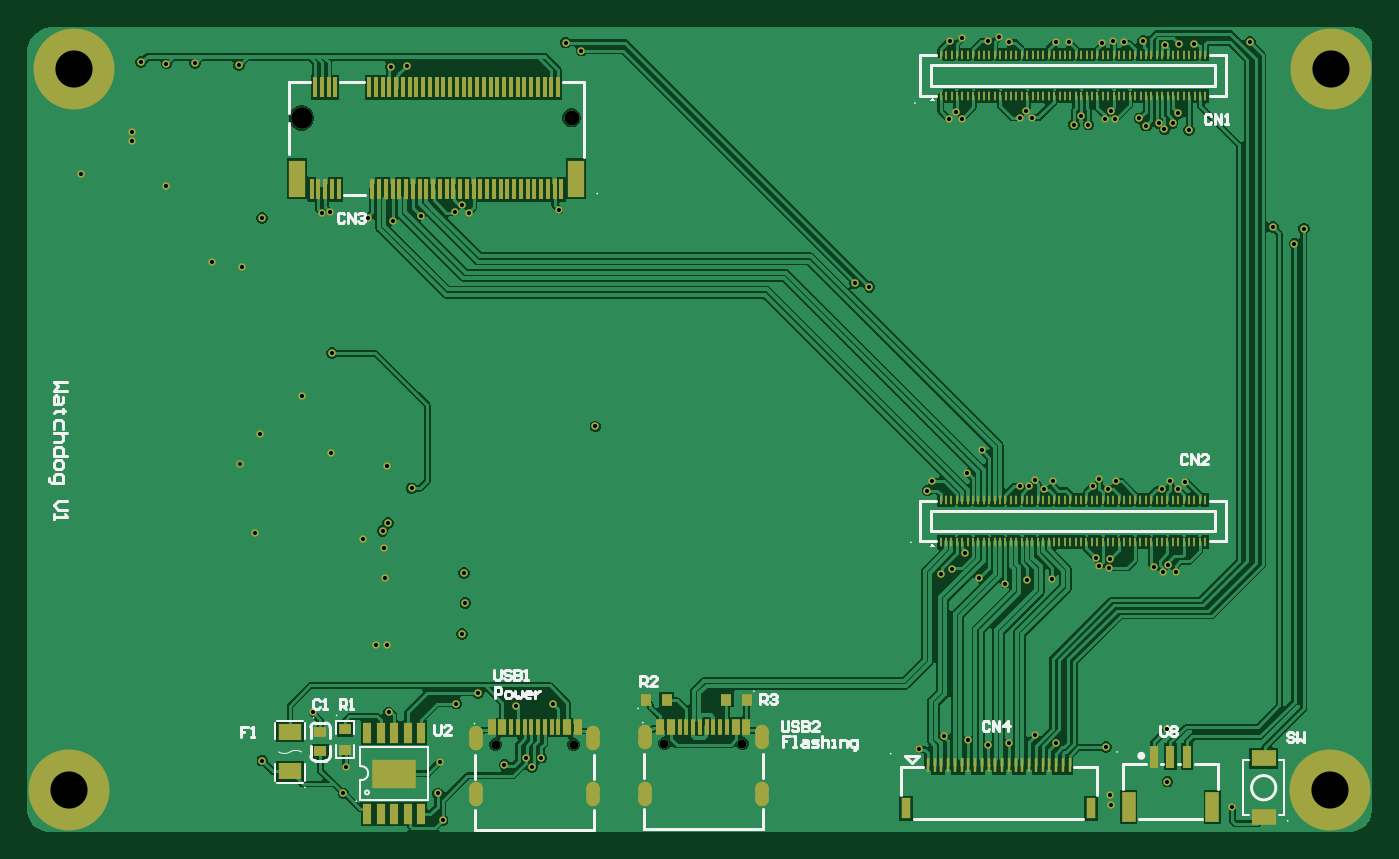
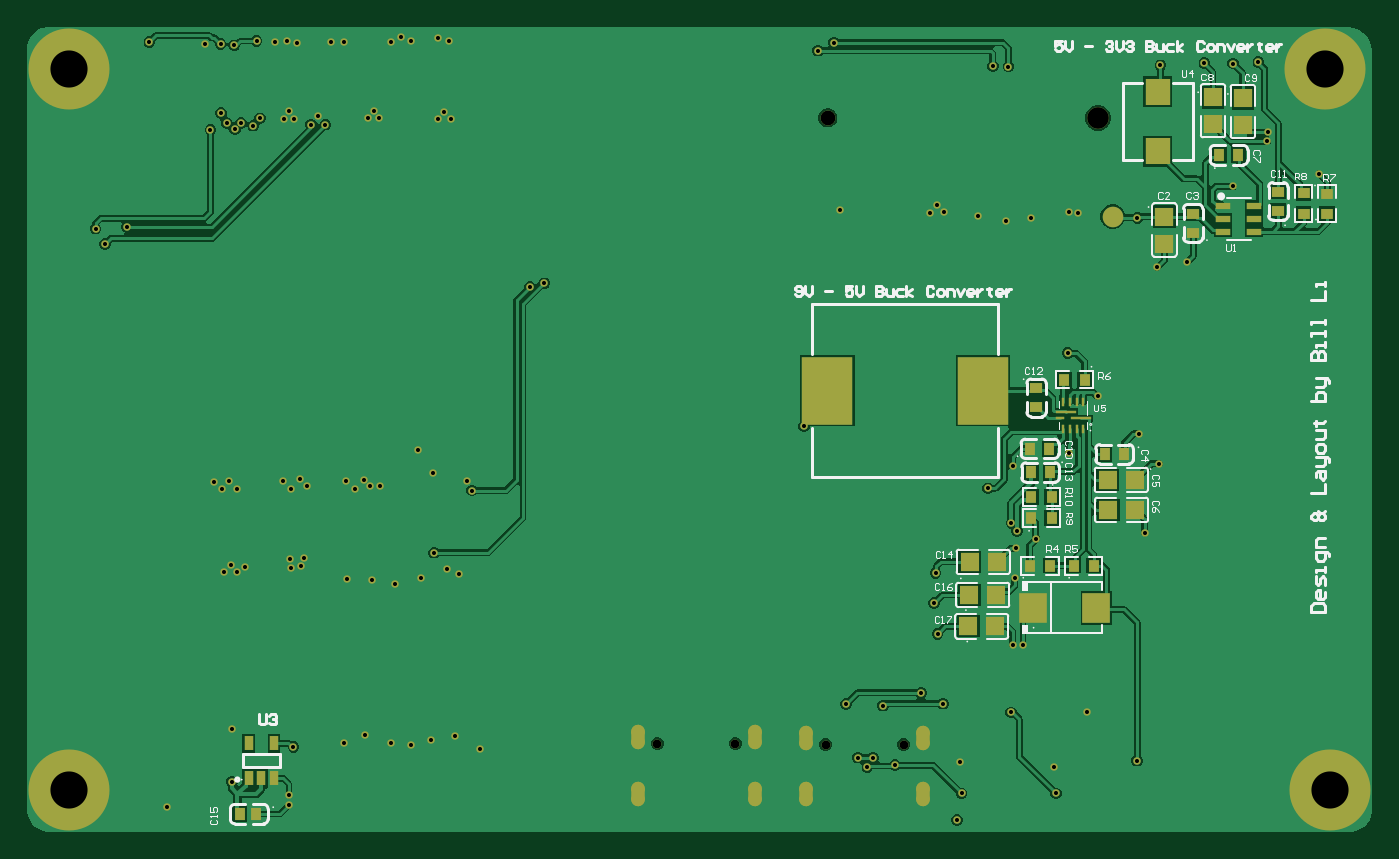
Circuit board: 9 layer files. Board 99.6 x 59.6 mm.
- drill: Watchdog PCB-RoundHoles.TXT (3007 bytes)
- bottom_copper: Watchdog PCB.GBL (49312 bytes)
- bottom_silk: Watchdog PCB.GBO (24405 bytes)
- paste: Watchdog PCB.GBP (8702 bytes)
- bottom_mask: Watchdog PCB.GBS (6543 bytes)
- top_copper: Watchdog PCB.GTL (78075 bytes)
- top_silk: Watchdog PCB.GTO (10779 bytes)
- paste: Watchdog PCB.GTP (29105 bytes)
- top_mask: Watchdog PCB.GTS (11889 bytes)

=== drill: Watchdog PCB-RoundHoles.TXT ===
M48
;Layer_Color=9474304
;FILE_FORMAT=4:4
METRIC
;TYPE=PLATED
T01F00S00C0.3000
T03F00S00C2.7500
;TYPE=NON_PLATED
T04F00S00C0.6500
T05F00S00C1.1000
T06F00S00C1.6000
%
T01
X00662500Y00063500
X00681250Y00073000
X00698750Y00069750
X00713825Y00066250
X00728802Y00067500
X00748250Y00074000
X00763914Y00067586
X00801000Y00064750
X00804250Y00029250
X00804500Y00021750
X00846500Y00039250
X00846250Y00078250
X00894500Y00020750
X00382750Y00057000
X00371728
X00376000Y00050250
X00355500Y00051500
X00307500Y00054000
X00306250Y00030500
X00309750Y00010750
X00236250Y00030500
X00238000Y00050250
X00213500Y00090500
X00269750
X00320000Y00097000
X00336000Y00105000
X00364250Y00095500
X00391750Y00096750
X00176250Y00054750
X00105000Y00480000
X00079750Y00513500
X00079500Y00520250
X00041750Y00489500
X00139000Y00424250
X00161500Y00420000
X00176000Y00456750
X00220250Y00460500
X00226500Y00461000
X00254500Y00456750
X00273000Y00454500
X00293750Y00458000
X00319250Y00460750
X00324250Y00466001
X00329500Y00460500
X00396250Y00462250
X00422824Y00302250
X00286750Y00256500
X00268500Y00273250
X00269250Y00230750
X00265250Y00225000
X00266250Y00212500
X00250750Y00219250
X00267000Y00190000
X00268500Y00140750
X00260750
X00324000Y00148750
X00326500Y00171500
X00325500Y00193750
X00170750Y00223250
X00159750Y00274750
X00174750Y00296750
X00205250Y00324750
X00227750Y00356500
X00227000Y00282750
X00672250Y00261750
X00668750Y00254750
X00697750Y00268000
X00709000Y00284750
X00737000Y00258500
X00744000Y00258000
X00748500Y00262500
X00761750Y00262250
X00755250Y00255750
X00791250Y00258250
X00796000Y00263000
X00808500Y00262000
X00802750Y00256250
X00842500Y00255750
X00854000Y00256000
X00859500Y00261500
X00848500Y00261750
X00847250Y00199500
X00843000Y00194750
X00852500
X00836750Y00198000
X00803000Y00197500
X00803750Y00204250
X00793500Y00205000
X00795750Y00198750
X00761250Y00189500
X00742750Y00188750
X00726000Y00185250
X00706867Y00190133
X00687000Y00196500
X00678750Y00192750
X00696750Y00208750
X00625837Y00405587
X00615250Y00408250
X00924500Y00450000
X00947500Y00448750
X00940500Y00437250
X00862500Y00521750
X00850250Y00526750
X00844250Y00522250
X00840000Y00527000
X00830750Y00525000
X00825750Y00530500
X00808000Y00530250
X00800250Y00529750
X00804500Y00536000
X00782500Y00532500
X00777250Y00525750
X00788000
X00746000Y00530500
X00737500Y00530750
X00741500Y00536000
X00689750Y00535000
X00694250Y00530250
X00684500
X00685750Y00587500
X00694000Y00589750
X00713750Y00587500
X00721500Y00590750
X00729000Y00587000
X00763750
X00773500
X00798250Y00586250
X00806000Y00587750
X00814500Y00586750
X00828250Y00587750
X00844750Y00584500
X00855000Y00585367
X00866250Y00585500
X00907750Y00587000
X00854500Y00534250
X00412500Y00580500
X00400750Y00586500
X00283000Y00569000
X00271500Y00568750
X00159000Y00569750
X00126500Y00571250
X00105250Y00571000
X00086500Y00572000
T03
X00967000Y00032750
X00033250Y00033000
X00967250Y00567250
X00036750Y00566750
T04
X00531651Y00067437
X00473851
X00406902Y00066750
X00349101
T05
X00405250Y00530751
T06
X00205250Y00530749
M30

=== bottom_copper: Watchdog PCB.GBL (49312 bytes, source omitted) ===
=== bottom_silk: Watchdog PCB.GBO (24405 bytes, source omitted) ===
=== paste: Watchdog PCB.GBP (8702 bytes, source omitted) ===
=== bottom_mask: Watchdog PCB.GBS (6543 bytes, source omitted) ===
=== top_copper: Watchdog PCB.GTL (78075 bytes, source omitted) ===
=== top_silk: Watchdog PCB.GTO (10779 bytes, source omitted) ===
=== paste: Watchdog PCB.GTP (29105 bytes, source omitted) ===
=== top_mask: Watchdog PCB.GTS (11889 bytes, source omitted) ===
